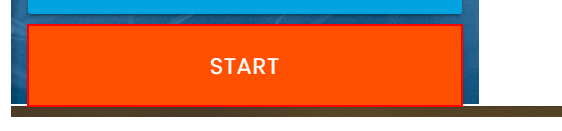
Workflow: Main

Step 1: click on the button

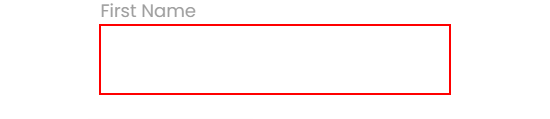
Step 2: type [CurrentRow(0).ToString] into the text box

Step 3: Find Element 'LABEL' on the label 'First Name' (no picture)

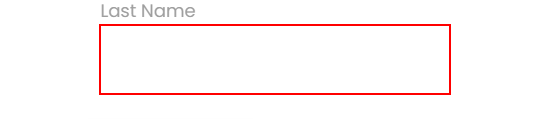
Step 4: type [CurrentRow(1).ToString] into the text box

Step 5: Find Element 'LABEL' on the label 'Last Name' (no picture)

Step 6: type [CurrentRow(2).ToString] into the text box (no picture)

Step 7: Find Element 'LABEL' on the label 'Company Name' (no picture)

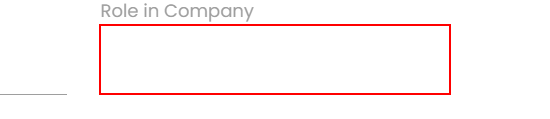
Step 8: type [CurrentRow(3).ToString] into the text box

Step 9: Find Element 'LABEL' on the label 'Role in Company' (no picture)

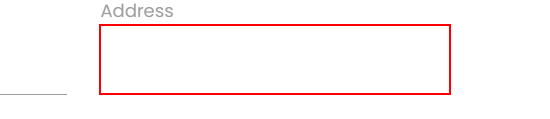
Step 10: type [CurrentRow(4).ToString] into the text box

Step 11: Find Element 'LABEL' on the label 'Address' (no picture)

Step 12: type [CurrentRow(5).ToString] into the text box (no picture)

Step 13: Find Element 'LABEL' on the label 'Email' (no picture)

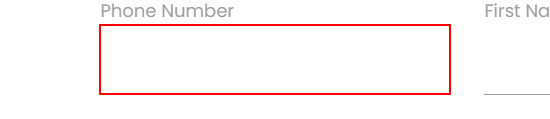
Step 14: type [CurrentRow(6).ToString] into the text box
